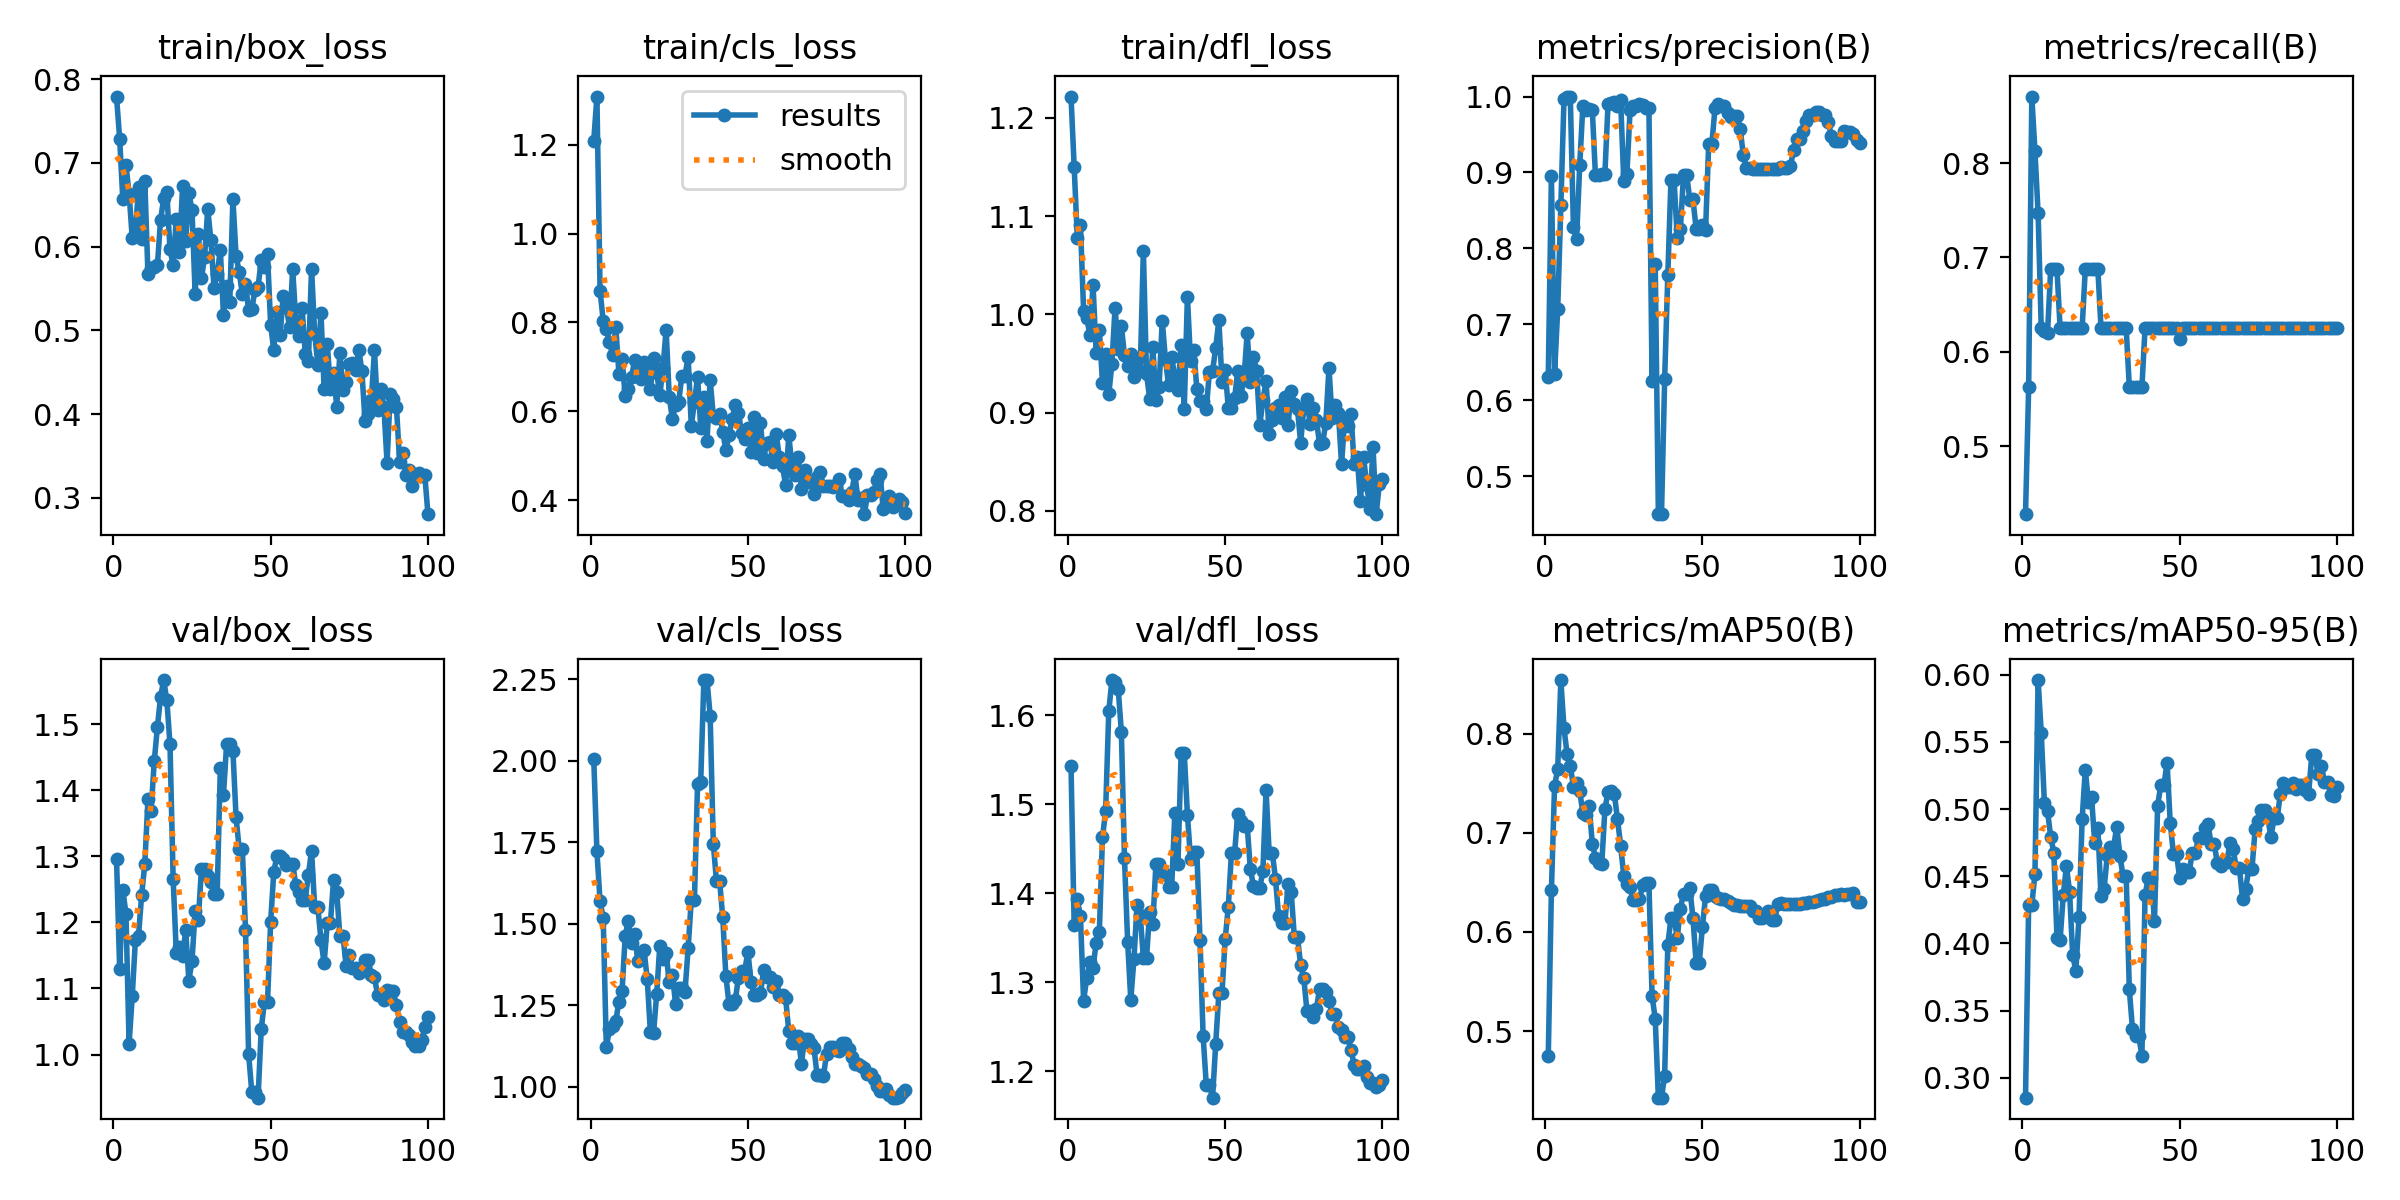

Source data for this figure (header and first rows):
epoch, time, train/box_loss, train/cls_loss, train/dfl_loss, metrics/precision(B), metrics/recall(B), metrics/mAP50(B), metrics/mAP50-95(B), val/box_loss, val/cls_loss, val/dfl_loss, lr/pg0, lr/pg1, lr/pg2
1, 2.697, 0.7792, 1.209, 1.222, 0.6308, 0.428, 0.4745, 0.2851, 1.296, 2.005, 1.543, 4e-05, 4e-05, 4e-05
2, 4.007, 0.7288, 1.309, 1.15, 0.8951, 0.5625, 0.6419, 0.4288, 1.129, 1.722, 1.364, 9.901e-05, 9.901e-05, 9.901e-05
3, 5.189, 0.6565, 0.8718, 1.078, 0.6351, 0.8705, 0.7473, 0.4284, 1.249, 1.569, 1.393, 0.0001568, 0.0001568, 0.0001568
4, 6.269, 0.6975, 0.8036, 1.091, 0.7197, 0.8125, 0.7645, 0.452, 1.213, 1.519, 1.374, 0.0002135, 0.0002135, 0.0002135
5, 7.402, 0.6634, 0.7845, 1.004, 0.8566, 0.7469, 0.8542, 0.5961, 1.016, 1.121, 1.279, 0.0002689, 0.0002689, 0.0002689
6, 8.476, 0.61, 0.7556, 0.9964, 0.9965, 0.625, 0.8055, 0.5569, 1.088, 1.178, 1.305, 0.0003232, 0.0003232, 0.0003232
7, 9.513, 0.6155, 0.7273, 0.9791, 1, 0.6221, 0.7793, 0.5043, 1.174, 1.188, 1.322, 0.0003762, 0.0003762, 0.0003762
8, 10.57, 0.671, 0.789, 1.03, 1, 0.62, 0.7676, 0.4984, 1.18, 1.203, 1.317, 0.0004281, 0.0004281, 0.0004281
9, 11.86, 0.6087, 0.6848, 0.9607, 0.8276, 0.6875, 0.7466, 0.4795, 1.242, 1.261, 1.344, 0.0004788, 0.0004788, 0.0004788
10, 12.91, 0.678, 0.7166, 0.9846, 0.8121, 0.6875, 0.7507, 0.4676, 1.289, 1.295, 1.356, 0.0005283, 0.0005283, 0.0005283
11, 13.99, 0.5668, 0.6345, 0.9303, 0.9097, 0.6875, 0.7418, 0.4042, 1.386, 1.463, 1.463, 0.0005766, 0.0005766, 0.0005766
12, 15.11, 0.5749, 0.6509, 0.96, 0.988, 0.625, 0.7202, 0.4028, 1.369, 1.51, 1.492, 0.0006238, 0.0006238, 0.0006238
13, 16.28, 0.5762, 0.6766, 0.9188, 0.9817, 0.625, 0.7182, 0.4358, 1.444, 1.44, 1.604, 0.0006697, 0.0006697, 0.0006697
14, 17.52, 0.5776, 0.7161, 0.9497, 0.9841, 0.625, 0.7275, 0.4577, 1.496, 1.469, 1.639, 0.0007145, 0.0007145, 0.0007145
15, 18.99, 0.6318, 0.7025, 1.007, 0.9821, 0.625, 0.6892, 0.4386, 1.541, 1.385, 1.637, 0.000758, 0.000758, 0.000758
16, 20.41, 0.6579, 0.6722, 0.9646, 0.8962, 0.625, 0.6748, 0.3911, 1.566, 1.41, 1.629, 0.0008004, 0.0008004, 0.0008004
17, 21.74, 0.6649, 0.7115, 0.9881, 0.8961, 0.625, 0.6699, 0.3797, 1.536, 1.419, 1.581, 0.0008416, 0.0008416, 0.0008416
18, 23.42, 0.5967, 0.6896, 0.9585, 0.8986, 0.625, 0.6682, 0.4197, 1.47, 1.33, 1.439, 0.0008816, 0.0008816, 0.0008816
19, 25.15, 0.578, 0.6492, 0.9472, 0.8981, 0.625, 0.7237, 0.4924, 1.266, 1.168, 1.345, 0.0009204, 0.0009204, 0.0009204
20, 27.02, 0.6333, 0.7197, 0.9597, 0.9898, 0.6875, 0.7416, 0.5293, 1.154, 1.165, 1.28, 0.000958, 0.000958, 0.000958
21, 28.64, 0.5934, 0.6872, 0.9362, 0.9918, 0.6875, 0.7422, 0.5051, 1.162, 1.285, 1.326, 0.0009945, 0.0009945, 0.0009945
22, 30.19, 0.672, 0.6363, 0.9539, 0.9922, 0.6875, 0.7392, 0.5087, 1.149, 1.434, 1.387, 0.00103, 0.00103, 0.00103
23, 31.79, 0.6068, 0.6981, 0.9421, 0.9873, 0.6875, 0.714, 0.4749, 1.188, 1.392, 1.375, 0.001064, 0.001064, 0.001064
24, 33.46, 0.6644, 0.7833, 1.065, 0.9956, 0.6875, 0.6871, 0.4861, 1.112, 1.41, 1.328, 0.001097, 0.001097, 0.001097
25, 34.92, 0.6432, 0.6324, 0.9397, 0.8892, 0.625, 0.6566, 0.435, 1.142, 1.321, 1.327, 0.001128, 0.001128, 0.001128
26, 36.59, 0.5434, 0.5822, 0.9144, 0.8979, 0.625, 0.6486, 0.4409, 1.218, 1.344, 1.379, 0.001159, 0.001159, 0.001159
27, 38.05, 0.6155, 0.6149, 0.9666, 0.9819, 0.625, 0.6449, 0.4659, 1.204, 1.256, 1.365, 0.001188, 0.001188, 0.001188
28, 39.71, 0.5623, 0.6219, 0.9131, 0.9871, 0.625, 0.6321, 0.4717, 1.281, 1.304, 1.433, 0.001216, 0.001216, 0.001216
29, 41.29, 0.588, 0.6794, 0.9266, 0.9871, 0.625, 0.6321, 0.4717, 1.281, 1.304, 1.433, 0.001243, 0.001243, 0.001243
30, 43.31, 0.6451, 0.6805, 0.9936, 0.9907, 0.625, 0.6329, 0.487, 1.271, 1.292, 1.422, 0.001269, 0.001269, 0.001269
31, 45.22, 0.6075, 0.7226, 0.9547, 0.9882, 0.625, 0.6476, 0.4652, 1.261, 1.426, 1.422, 0.001294, 0.001294, 0.001294
32, 46.98, 0.5509, 0.5674, 0.9281, 0.9847, 0.625, 0.6491, 0.4504, 1.243, 1.573, 1.407, 0.001317, 0.001317, 0.001317
33, 48.61, 0.5674, 0.6203, 0.9563, 0.9847, 0.625, 0.6491, 0.4504, 1.243, 1.573, 1.407, 0.001339, 0.001339, 0.001339
34, 50.12, 0.5963, 0.6779, 0.9367, 0.6251, 0.5625, 0.5353, 0.3657, 1.433, 1.929, 1.489, 0.001347, 0.001347, 0.001347
35, 51.57, 0.5181, 0.5632, 0.9232, 0.7797, 0.5625, 0.5126, 0.3364, 1.392, 1.936, 1.433, 0.001327, 0.001327, 0.001327
36, 52.87, 0.5535, 0.6315, 0.9689, 0.4498, 0.5625, 0.4327, 0.3312, 1.47, 2.248, 1.557, 0.001307, 0.001307, 0.001307
37, 53.96, 0.5334, 0.5323, 0.9042, 0.4498, 0.5625, 0.4327, 0.3312, 1.47, 2.248, 1.557, 0.001287, 0.001287, 0.001287
38, 55.04, 0.657, 0.6713, 1.018, 0.628, 0.5625, 0.4551, 0.3162, 1.46, 2.138, 1.488, 0.001267, 0.001267, 0.001267
39, 56.09, 0.5891, 0.5889, 0.9523, 0.7643, 0.625, 0.5866, 0.4358, 1.359, 1.746, 1.438, 0.001248, 0.001248, 0.001248
40, 57.14, 0.5696, 0.5855, 0.9639, 0.8896, 0.625, 0.6141, 0.4487, 1.311, 1.632, 1.446, 0.001228, 0.001228, 0.001228
41, 58.17, 0.544, 0.5947, 0.9246, 0.8896, 0.625, 0.6141, 0.4487, 1.311, 1.632, 1.446, 0.001208, 0.001208, 0.001208
42, 59.29, 0.5554, 0.5543, 0.9118, 0.8135, 0.625, 0.594, 0.4168, 1.189, 1.52, 1.348, 0.001188, 0.001188, 0.001188
43, 60.38, 0.5242, 0.512, 0.9123, 0.8261, 0.625, 0.6236, 0.5026, 1, 1.34, 1.239, 0.001168, 0.001168, 0.001168
44, 61.44, 0.5252, 0.5461, 0.904, 0.8969, 0.625, 0.6388, 0.5178, 0.9433, 1.254, 1.185, 0.001149, 0.001149, 0.001149
45, 62.51, 0.5479, 0.5838, 0.9417, 0.8969, 0.625, 0.6388, 0.5178, 0.9433, 1.254, 1.185, 0.001129, 0.001129, 0.001129
46, 63.57, 0.5517, 0.615, 0.9424, 0.8642, 0.625, 0.6441, 0.5345, 0.9347, 1.267, 1.17, 0.001109, 0.001109, 0.001109
47, 64.62, 0.5845, 0.597, 0.9663, 0.8648, 0.625, 0.614, 0.49, 1.038, 1.335, 1.231, 0.001089, 0.001089, 0.001089
48, 65.72, 0.5757, 0.5505, 0.994, 0.8259, 0.625, 0.569, 0.4668, 1.079, 1.357, 1.288, 0.001069, 0.001069, 0.001069
49, 66.79, 0.5912, 0.5386, 0.9312, 0.8259, 0.625, 0.569, 0.4668, 1.079, 1.357, 1.288, 0.00105, 0.00105, 0.00105
50, 67.85, 0.5061, 0.5626, 0.9439, 0.8306, 0.6138, 0.605, 0.4488, 1.201, 1.415, 1.348, 0.00103, 0.00103, 0.00103
51, 68.98, 0.4767, 0.5075, 0.9046, 0.8236, 0.625, 0.636, 0.4551, 1.277, 1.322, 1.385, 0.00101, 0.00101, 0.00101
52, 70.04, 0.522, 0.5876, 0.9051, 0.9373, 0.625, 0.6424, 0.4531, 1.301, 1.283, 1.445, 0.0009902, 0.0009902, 0.0009902
53, 71.14, 0.4945, 0.5069, 0.9148, 0.9373, 0.625, 0.6424, 0.4531, 1.301, 1.283, 1.445, 0.0009704, 0.0009704, 0.0009704
54, 72.22, 0.5414, 0.5727, 0.9424, 0.9846, 0.625, 0.6364, 0.4674, 1.295, 1.288, 1.489, 0.0009506, 0.0009506, 0.0009506
55, 73.36, 0.528, 0.493, 0.917, 0.9902, 0.625, 0.6339, 0.4672, 1.287, 1.358, 1.482, 0.0009308, 0.0009308, 0.0009308
56, 74.8, 0.5039, 0.5297, 0.9358, 0.9874, 0.625, 0.6332, 0.4786, 1.289, 1.337, 1.476, 0.000911, 0.000911, 0.000911
57, 76.14, 0.573, 0.53, 0.9811, 0.9874, 0.625, 0.6332, 0.4786, 1.289, 1.337, 1.476, 0.0008912, 0.0008912, 0.0008912
58, 77.48, 0.5116, 0.4854, 0.9317, 0.9779, 0.625, 0.6315, 0.4857, 1.256, 1.308, 1.428, 0.0008714, 0.0008714, 0.0008714
59, 79, 0.4939, 0.5481, 0.957, 0.9728, 0.625, 0.6292, 0.4891, 1.245, 1.325, 1.408, 0.0008516, 0.0008516, 0.0008516
60, 80.51, 0.5266, 0.4965, 0.9427, 0.9747, 0.625, 0.6269, 0.4739, 1.234, 1.283, 1.406, 0.0008318, 0.0008318, 0.0008318
... 40 more rows
